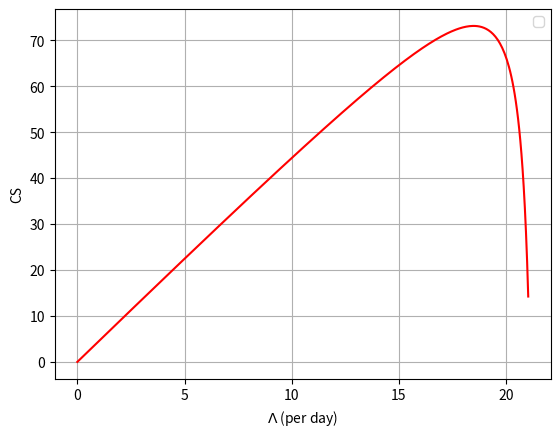

Python code for this plot:
# -*- coding: utf-8 -*-
"""
Created on Wed Nov 20 11:36:33 2024

@author: Nienke Keuning
"""

import numpy as np
import matplotlib.pyplot as plt

V=6
P=1
C=2
H=1.3
a=0.7
u=28
Lambda = np.linspace(0, 21.03, 400)


L = (np.sqrt((-C * H * a**2 + (-C * V + C * P + 3 * C * H) * a + 2 * C * V - 2 * C * P - 2 * C * H) * u) + (-H * a - V + P + H) * u) / (H * a**2 + (V - P - 3 * H) * a - 2 * V + 2 * P + 2 * H)
beta=5.2/365

total= L/beta
total_2 = 21.03/beta

CS = Lambda*(V-P-(1-a)*H-(2-a)*C*(1/(u-Lambda*(2-a))))
CS_nonnegative = np.maximum(CS,0)

plt.plot(Lambda,CS_nonnegative,color="red")
plt.xlabel(r'$\Lambda$ (per day)')
plt.ylabel('CS')
plt.legend()
plt.grid(True)
plt.show()







































































